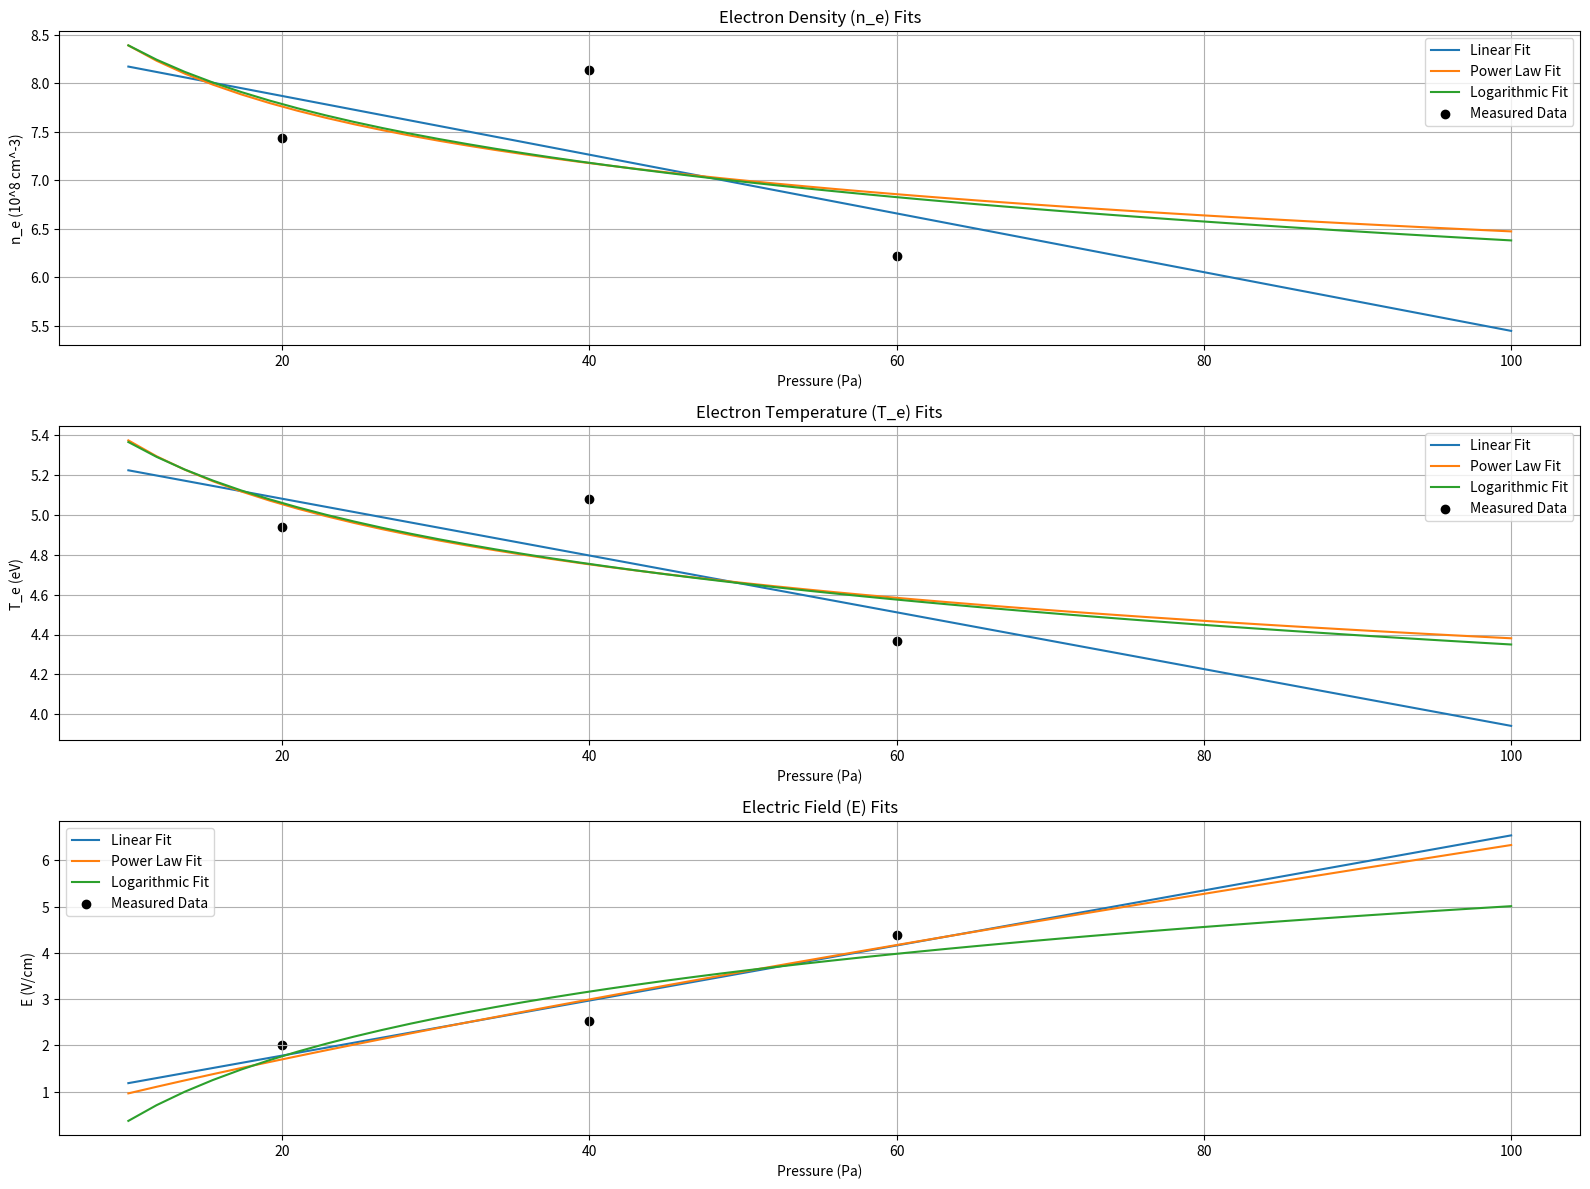

Recreate this plot in Python.
# -*- coding: utf-8 -*-
"""
Created on Mon Nov 18 12:46:47 2024

[redacted]
"""
import numpy as np
import pandas as pd
import matplotlib.pyplot as plt
from scipy.optimize import curve_fit

# Define possible fitting models for the data

def linear_model(x, a, b):
    return a * x + b

def quadratic_model(x, a, b, c):
    return a * x**2 + b * x + c

def cubic_model(x, a, b, c, d):
    return a * x**3 + b * x**2 + c * x + d

def exponential_model(x, a, b, c):
    return a * np.exp(b * x) + c

def power_law_model(x, a, b):
    return a * x**b

def logarithmic_model(x, a, b):
    return a * np.log(x) + b



argon_df = {

    "P_Pa": [10, 20, 40, 60],  # Pressures in Pascal

    "1mA_n": [2.81 , 4.43, 4.01, 3.26],  # Electron density (10^8 cm^-3) 10Pa = 2.81

    "1mA_T": [4.13, 4.555, 4.795, 5.23],  # Electron temperature (eV)

    "1mA_E": [1.58, 1.855, 2.395, 4.10],  # Electric field (V/cm)

    "2mA_n": [7.43, 8.14, 6.22],  # Electron density (10^8 cm^-3)

    "2mA_T": [4.94, 5.08, 4.37],  # Electron temperature (eV)

    "2mA_E": [2.0, 2.53, 4.38],  # Electric field (V/cm)

}



# Fit models to the data and evaluate fits for 1mA

x_data = np.array(argon_df["P_Pa"])
x_data_n = np.array(argon_df["P_Pa"][1:])
#y_data_n = np.array(argon_df["1mA_n"][1:])
#y_data_T = np.array(argon_df["1mA_T"])
#y_data_E = np.array(argon_df["1mA_E"])

y_data_n = np.array(argon_df["2mA_n"])
y_data_T = np.array(argon_df["2mA_T"])
y_data_E = np.array(argon_df["2mA_E"])

# Fit models

fits = {
    "Linear": linear_model,
    #"Quadratic": quadratic_model,
    "Power Law": power_law_model,
    "Logarithmic": logarithmic_model,
    #"Cubic": cubic_model,
    #"Exponential": exponential_model,
}



fit_results = {}
pressure_fit_range = np.linspace(10, 100, 50)  # Pressure range for evaluation


for fit_name, model in fits.items():
    try:
        # Fit models for each parameter
        n_params, _ = curve_fit(model, x_data_n, y_data_n)
        T_params, _ = curve_fit(model, x_data_n, y_data_T)
        E_params, _ = curve_fit(model, x_data_n, y_data_E)

        # Evaluate the models over the pressure range
        fit_results[fit_name] = {
            "n_fit": model(pressure_fit_range, *n_params),
            "T_fit": model(pressure_fit_range, *T_params),
            "E_fit": model(pressure_fit_range, *E_params),
        }

    except Exception as e:
        print(f"Failed to fit {fit_name} model: {e}")



# Visualize the fits

plt.figure(figsize=(16, 12), dpi=400)

# Electron density (n_e)

plt.subplot(3, 1, 1)

for fit_name, result in fit_results.items():
    plt.plot(pressure_fit_range, result["n_fit"], label=f"{fit_name} Fit")
plt.scatter(x_data_n, y_data_n, label="Measured Data", color='black')
plt.title("Electron Density (n_e) Fits")
plt.xlabel("Pressure (Pa)")
plt.ylabel("n_e (10^8 cm^-3)")
plt.legend()
plt.grid()



# Electron temperature (T_e)

plt.subplot(3, 1, 2)

for fit_name, result in fit_results.items():
    plt.plot(pressure_fit_range, result["T_fit"], label=f"{fit_name} Fit")
plt.scatter(x_data_n, y_data_T, label="Measured Data", color='black')
plt.title("Electron Temperature (T_e) Fits")
plt.xlabel("Pressure (Pa)")
plt.ylabel("T_e (eV)")
plt.legend()
plt.grid()



# Electric field (E)

plt.subplot(3, 1, 3)

for fit_name, result in fit_results.items():
    plt.plot(pressure_fit_range, result["E_fit"], label=f"{fit_name} Fit")
plt.scatter(x_data_n, y_data_E, label="Measured Data", color='black')
plt.title("Electric Field (E) Fits")
plt.xlabel("Pressure (Pa)")
plt.ylabel("E (V/cm)")
plt.legend()
plt.grid()


plt.tight_layout()
plt.show()